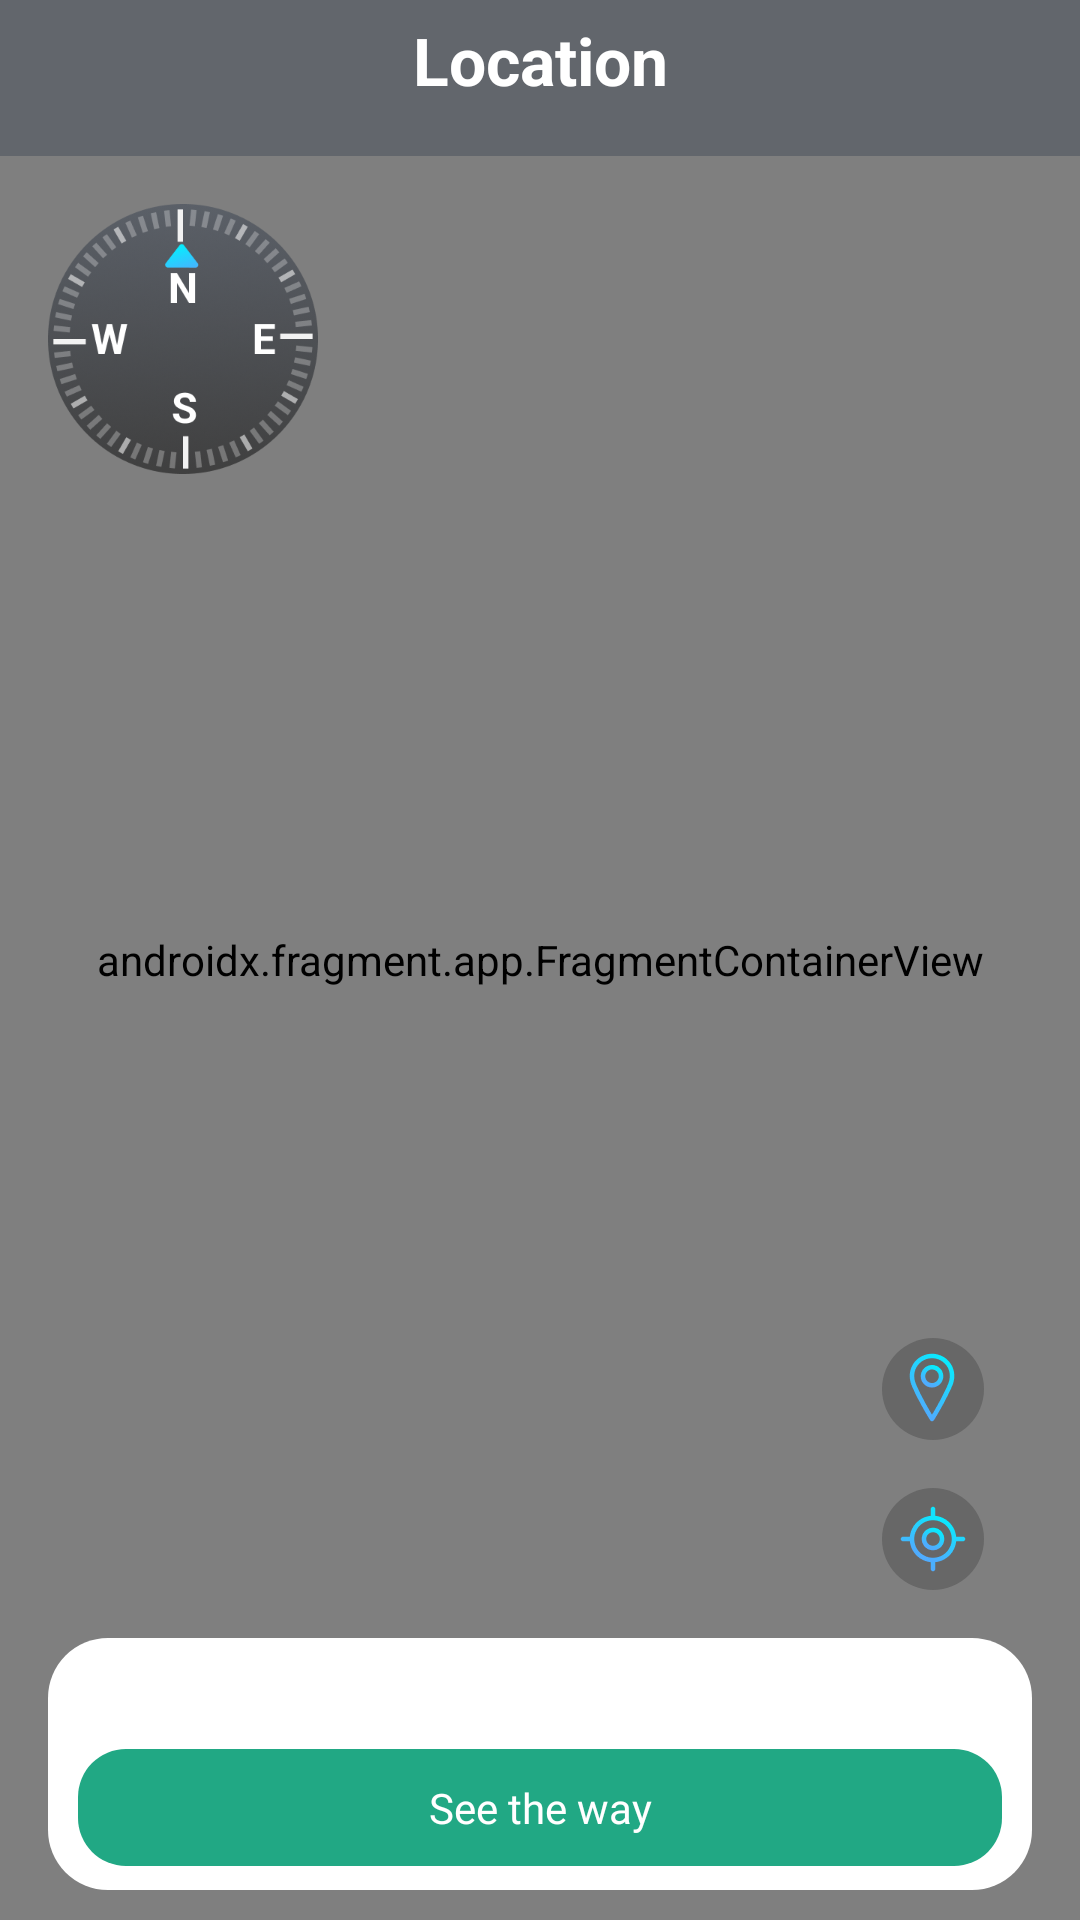

Write the Android layout XML for this screen, with the resource values it uses.
<!-- AndroidManifest.xml: application theme Theme.LaughLines -->
<!-- res/layout/fragment_map.xml -->
<?xml version="1.0" encoding="utf-8"?>
<layout xmlns:android="http://schemas.android.com/apk/res/android"
    xmlns:tools="http://schemas.android.com/tools"
    xmlns:app="http://schemas.android.com/apk/res-auto">

    <data>

    </data>

    <androidx.constraintlayout.widget.ConstraintLayout
        android:layout_width="match_parent"
        android:layout_height="match_parent"
        tools:context=".ui.map.MapFragment">

        <androidx.fragment.app.FragmentContainerView
            android:id="@+id/map"
            android:name="com.google.android.gms.maps.SupportMapFragment"
            android:layout_width="match_parent"
            android:layout_height="match_parent"
            tools:context=".ui.map.MapsFragment" />

        <androidx.constraintlayout.widget.ConstraintLayout
            android:id="@+id/toolbar"
            android:layout_width="match_parent"
            android:layout_height="wrap_content"
            android:background="#66374151"
            app:layout_constraintTop_toTopOf="parent">

            <ImageView
                android:id="@+id/btnBack"
                android:layout_width="40dp"
                android:layout_height="40dp"
                android:layout_marginStart="16dp"
                android:layout_marginBottom="12dp"
                android:padding="8dp"
                android:src="@drawable/ic_arrow_back_white_24"
                app:layout_constraintBottom_toBottomOf="parent"
                app:layout_constraintStart_toStartOf="parent"
                app:layout_constraintTop_toTopOf="parent" />

            <TextView
                android:id="@+id/tvTitle"
                android:layout_width="match_parent"
                android:layout_height="wrap_content"
                android:layout_marginHorizontal="70dp"
                android:ellipsize="marquee"
                android:marqueeRepeatLimit="marquee_forever"
                android:singleLine="true"
                android:text="@string/location"
                android:textAlignment="center"
                android:textColor="@color/white"
                android:textSize="22sp"
                android:textStyle="bold"
                app:layout_constraintBottom_toBottomOf="@id/btnBack"
                app:layout_constraintTop_toTopOf="@id/btnBack" />

        </androidx.constraintlayout.widget.ConstraintLayout>

        <ImageView
            android:id="@+id/imgCompass"
            android:layout_width="90dp"
            android:layout_height="90dp"
            android:layout_marginStart="16dp"
            android:layout_marginTop="16dp"
            android:src="@drawable/ic_compass_map"
            app:layout_constraintStart_toStartOf="parent"
            app:layout_constraintTop_toBottomOf="@id/toolbar" />

        <androidx.appcompat.widget.LinearLayoutCompat
            android:id="@+id/layoutSeeTheWay"
            android:layout_width="match_parent"
            android:layout_height="wrap_content"
            android:paddingVertical="8dp"
            android:layout_marginBottom="10dp"
            android:background="@drawable/bg_white_corner_20"
            android:layout_marginHorizontal="16dp"
            app:layout_constraintBottom_toBottomOf="parent"
            android:orientation="vertical">

            <TextView
                android:layout_width="match_parent"
                android:layout_height="wrap_content"
                android:layout_marginHorizontal="10dp"
                android:textColor="@color/eerie_black"
                android:fontFamily="@font/rubik_medium"
                android:textSize="14sp"
                android:id="@+id/tvAddress" />

            <TextView
                android:id="@+id/btnSeeTheWay"
                android:layout_width="match_parent"
                android:layout_height="wrap_content"
                android:layout_marginTop="10dp"
                android:background="@drawable/btn_positive"
                android:textColor="@color/white"
                android:text="@string/see_the_way"
                android:textAlignment="center"
                android:fontFamily="@font/rubik_medium"
                android:paddingVertical="10dp"
                android:layout_marginHorizontal="10dp" />

        </androidx.appcompat.widget.LinearLayoutCompat>

        <ImageView
            android:id="@+id/btnCurrentLocation"
            android:layout_width="34dp"
            android:layout_height="34dp"
            android:src="@drawable/ic_location_3"
            app:layout_constraintBottom_toTopOf="@id/layoutSeeTheWay"
            app:layout_constraintEnd_toEndOf="@id/layoutSeeTheWay"
            android:layout_margin="16dp"
            android:padding="5dp"
            android:background="@drawable/bg_gray_circle"/>

        <ImageView
            android:id="@+id/btnFriendLocation"
            android:layout_width="34dp"
            android:layout_height="34dp"
            android:src="@drawable/ic_location_2"
            app:layout_constraintBottom_toTopOf="@id/btnCurrentLocation"
            app:layout_constraintEnd_toEndOf="@id/btnCurrentLocation"
            android:padding="5dp"
            android:layout_marginBottom="16dp"
            android:background="@drawable/bg_gray_circle" />

    </androidx.constraintlayout.widget.ConstraintLayout>

</layout>
<!-- resources referenced by this layout -->
<resources>
  <color name="eerie_black">#191b1c</color>
  <color name="white">#FFFFFFFF</color>
  <!-- drawable bg_gray_circle (drawable) -->
  <?xml version="1.0" encoding="utf-8"?>
  <shape xmlns:android="http://schemas.android.com/apk/res/android"
      android:shape="rectangle">
      <corners android:radius="999dp" />
      <solid android:color="#99585858" />
  </shape>
  <!-- drawable bg_white_corner_20 (drawable) -->
  <?xml version="1.0" encoding="utf-8"?>
  <shape android:shape="rectangle" xmlns:android="http://schemas.android.com/apk/res/android">
  <corners android:radius="20dp" />
      <solid android:color="@color/white" />
  </shape>
  <!-- drawable btn_positive (drawable) -->
  <?xml version="1.0" encoding="utf-8"?>
  <selector xmlns:android="http://schemas.android.com/apk/res/android">
  <item>
      <shape android:shape="rectangle">
          <solid android:color="@color/jungle_green"/>
          <corners android:radius="16dp" />
          <padding android:left="10dp" android:right="10dp" android:top="10dp" android:bottom="10dp" />
      </shape>
  </item>
  </selector>
  <!-- drawable ic_compass_map: png bitmap (drawable, 118078 bytes) -->
  <!-- drawable ic_location_2: png bitmap (drawable, 3552 bytes) -->
  <!-- drawable ic_location_3: png bitmap (drawable, 3555 bytes) -->
  <string name="location">Location</string>
  <string name="see_the_way">See the way</string>
  <style name="Theme.LaughLines" parent="Theme.AppCompat.DayNight.NoActionBar">
          
          <item name="colorPrimary">@color/purple_500</item>
          <item name="colorPrimaryVariant">@color/jungle_green</item>
          <item name="colorOnPrimary">@color/white</item>
          
          <item name="colorSecondary">@color/teal_200</item>
          <item name="colorSecondaryVariant">@color/teal_700</item>
          <item name="colorOnSecondary">@color/black</item>
          
          <item name="android:statusBarColor">?attr/colorPrimaryVariant</item>
          
          <item name="bottomSheetDialogTheme">@style/AppBottomSheetDialogTheme</item>
      </style>
  <color name="jungle_green">#21A884</color>
  <color name="purple_500">#FF6200EE</color>
  <color name="teal_200">#FF03DAC5</color>
  <color name="teal_700">#FF018786</color>
  <color name="black">#FF000000</color>
  <style name="AppBottomSheetDialogTheme" parent="Theme.Design.Light.BottomSheetDialog">
          <item name="bottomSheetStyle">@style/AppModalStyle</item>
      </style>
  <style name="AppModalStyle" parent="Widget.Design.BottomSheet.Modal">
          <item name="android:background">@drawable/bg_bottom_sheet</item>
      </style>
</resources>
